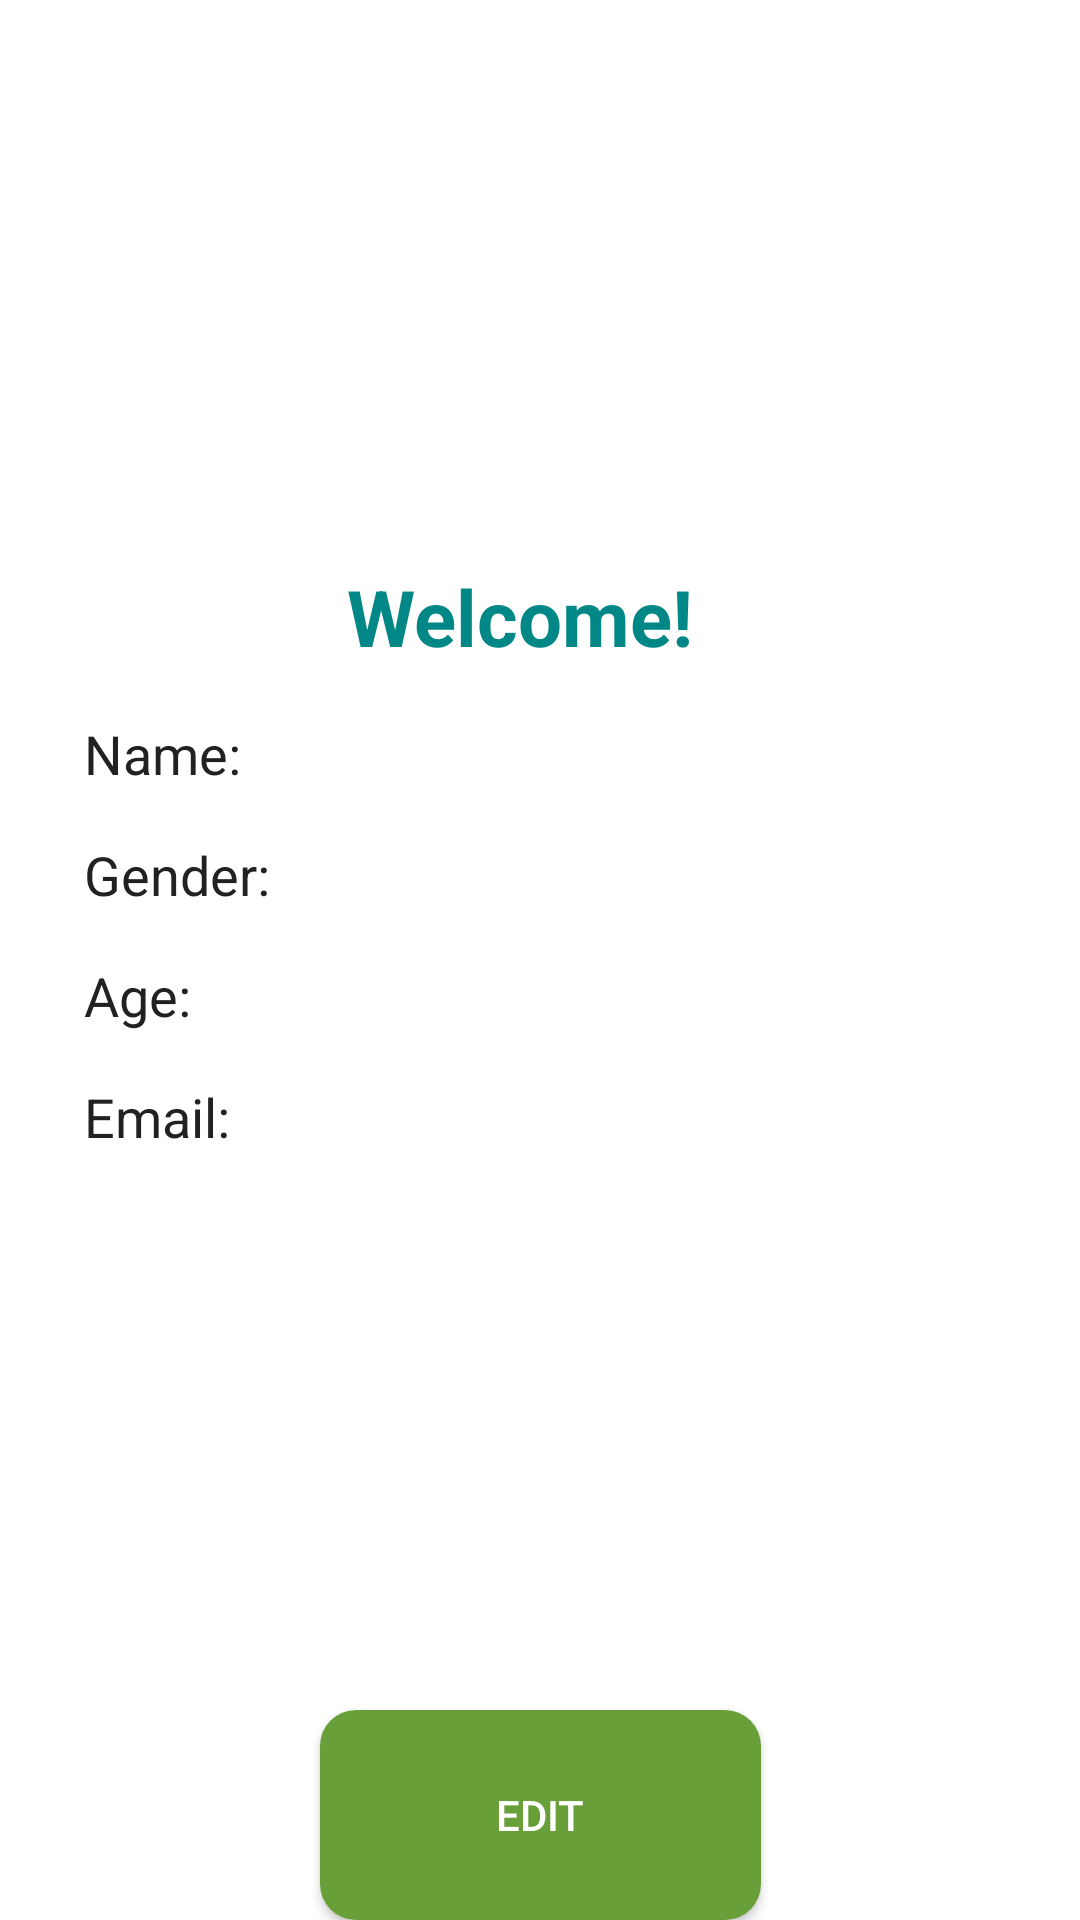

Produce the Android XML layout that renders to this screen, including the resource entries it uses.
<!-- AndroidManifest.xml: application theme Theme.fitnesstracker -->
<!-- res/layout/fragment_profile.xml -->
<?xml version="1.0" encoding="utf-8"?>
<FrameLayout xmlns:android="http://schemas.android.com/apk/res/android"
    xmlns:app="http://schemas.android.com/apk/res-auto"
    xmlns:tools="http://schemas.android.com/tools"
    android:layout_width="match_parent"
    android:layout_height="match_parent"
    tools:context=".ProfileFragment"
    android:background="@color/white">

    <androidx.constraintlayout.widget.ConstraintLayout
        android:layout_width="match_parent"
        android:layout_height="match_parent">


        <ImageView
            android:id="@+id/imageView2"
            android:layout_width="445dp"
            android:layout_height="247dp"
            app:layout_constraintBottom_toTopOf="@+id/textViewWelcome"
            app:layout_constraintEnd_toEndOf="parent"
            app:layout_constraintStart_toStartOf="parent"
            app:layout_constraintTop_toTopOf="parent"
            app:layout_constraintVertical_bias="0.019"
            app:srcCompat="@drawable/criss_cross" />

        <ImageView
            android:id="@+id/imageView11"
            android:layout_width="570dp"
            android:layout_height="247dp"
            android:rotation="180"
            android:src="@drawable/criss_cross"
            app:layout_constraintBottom_toBottomOf="parent"
            app:layout_constraintEnd_toEndOf="parent"
            app:layout_constraintHorizontal_bias="0.503"
            app:layout_constraintStart_toStartOf="parent" />

        <TextView
            android:id="@+id/textViewWelcome"
            android:layout_width="wrap_content"
            android:layout_height="wrap_content"
            android:layout_marginTop="180dp"
            android:padding="8dp"
            android:text="Welcome!"
            android:textColor="@color/teal_700"
            android:textSize="26sp"
            android:textStyle="bold"
            app:layout_constraintEnd_toEndOf="parent"
            app:layout_constraintHorizontal_bias="0.471"
            app:layout_constraintStart_toStartOf="parent"
            app:layout_constraintTop_toTopOf="parent" />

        <TextView
            android:id="@+id/textViewName"
            android:layout_width="0dp"
            android:layout_height="wrap_content"
            android:layout_marginHorizontal="20dp"
            android:padding="8dp"
            android:text="Name: "
            android:textColor="#212121"
            android:textSize="18sp"
            app:layout_constraintBottom_toTopOf="@+id/textViewGender"
            app:layout_constraintEnd_toEndOf="parent"
            app:layout_constraintHorizontal_bias="0.4"
            app:layout_constraintStart_toStartOf="parent"
            app:layout_constraintTop_toBottomOf="@id/textViewWelcome" />

        <TextView
            android:id="@+id/textViewGender"
            android:layout_width="0dp"
            android:layout_height="wrap_content"
            android:padding="8dp"
            android:text="Gender: "
            android:textColor="#212121"
            android:layout_marginHorizontal="20dp"
            android:textSize="18sp"
            app:layout_constraintBottom_toTopOf="@+id/textViewAge"
            app:layout_constraintEnd_toEndOf="parent"
            app:layout_constraintHorizontal_bias="1.0"
            app:layout_constraintStart_toStartOf="parent"
            app:layout_constraintTop_toBottomOf="@id/textViewName" />

        <TextView
            android:id="@+id/textViewAge"
            android:layout_width="0dp"
            android:layout_height="wrap_content"
            android:padding="8dp"
            android:text="Age: "
            android:textColor="#212121"
            android:layout_marginHorizontal="20dp"
            android:textSize="18sp"
            app:layout_constraintBottom_toTopOf="@+id/textViewEmail"
            app:layout_constraintEnd_toEndOf="parent"
            app:layout_constraintHorizontal_bias="1.0"
            app:layout_constraintStart_toStartOf="parent"
            app:layout_constraintTop_toBottomOf="@id/textViewGender" />

        <TextView
            android:id="@+id/textViewEmail"
            android:layout_width="0dp"
            android:layout_height="wrap_content"
            android:padding="8dp"
            android:text="Email: "
            android:textColor="#212121"
            android:layout_marginHorizontal="20dp"
            android:textSize="18sp"
            app:layout_constraintBottom_toTopOf="@+id/buttonedit"
            app:layout_constraintEnd_toEndOf="parent"
            app:layout_constraintHorizontal_bias="1.0"
            app:layout_constraintStart_toStartOf="parent"
            app:layout_constraintTop_toBottomOf="@id/textViewAge" />

        <Button
            android:id="@+id/buttonEdit"
            android:layout_width="147dp"
            android:layout_height="70dp"
            android:background="@drawable/activity_rounded_button"
            android:backgroundTint="#689F38"
            android:elevation="6dp"
            android:paddingStart="24dp"
            android:paddingTop="12dp"
            android:paddingEnd="24dp"
            android:paddingBottom="12dp"
            android:text="Edit"
            android:textColor="#FFFFFF"
            app:layout_constraintBottom_toBottomOf="parent"
            app:layout_constraintEnd_toEndOf="parent"
            app:layout_constraintStart_toStartOf="parent"
            app:layout_constraintTop_toBottomOf="@id/textViewEmail"
            app:layout_constraintVertical_bias="1.0" />

        <com.google.android.material.imageview.ShapeableImageView
            android:id="@+id/imageView12"
            android:layout_width="wrap_content"
            android:layout_height="wrap_content"
            android:layout_marginTop="16dp"
            app:layout_constraintEnd_toEndOf="parent"
            app:layout_constraintHorizontal_bias="0.498"
            app:layout_constraintStart_toStartOf="parent"
            app:layout_constraintTop_toTopOf="parent"
            tools:src="@tools:sample/avatars"
            app:shapeAppearanceOverlay="@style/RoundedImageView"            />


    </androidx.constraintlayout.widget.ConstraintLayout>

</FrameLayout>
<!-- resources referenced by this layout -->
<resources>
  <color name="teal_700">#018786</color>
  <color name="white">#FFFFFF</color>
  <!-- drawable activity_rounded_button (drawable) -->
  <?xml version="1.0" encoding="utf-8"?>
  <shape xmlns:android="http://schemas.android.com/apk/res/android"
      android:shape="rectangle">
  
      
      <solid android:color="#1A1919" />  
  
      
      <corners android:radius="12dp"/>
  
  </shape>
  <style name="Theme.fitnesstracker" parent="Base.Theme.fitnesstracker" />
  <style name="Base.Theme.fitnesstracker" parent="Theme.Material3.DayNight.NoActionBar">
          
          
      </style>
</resources>
